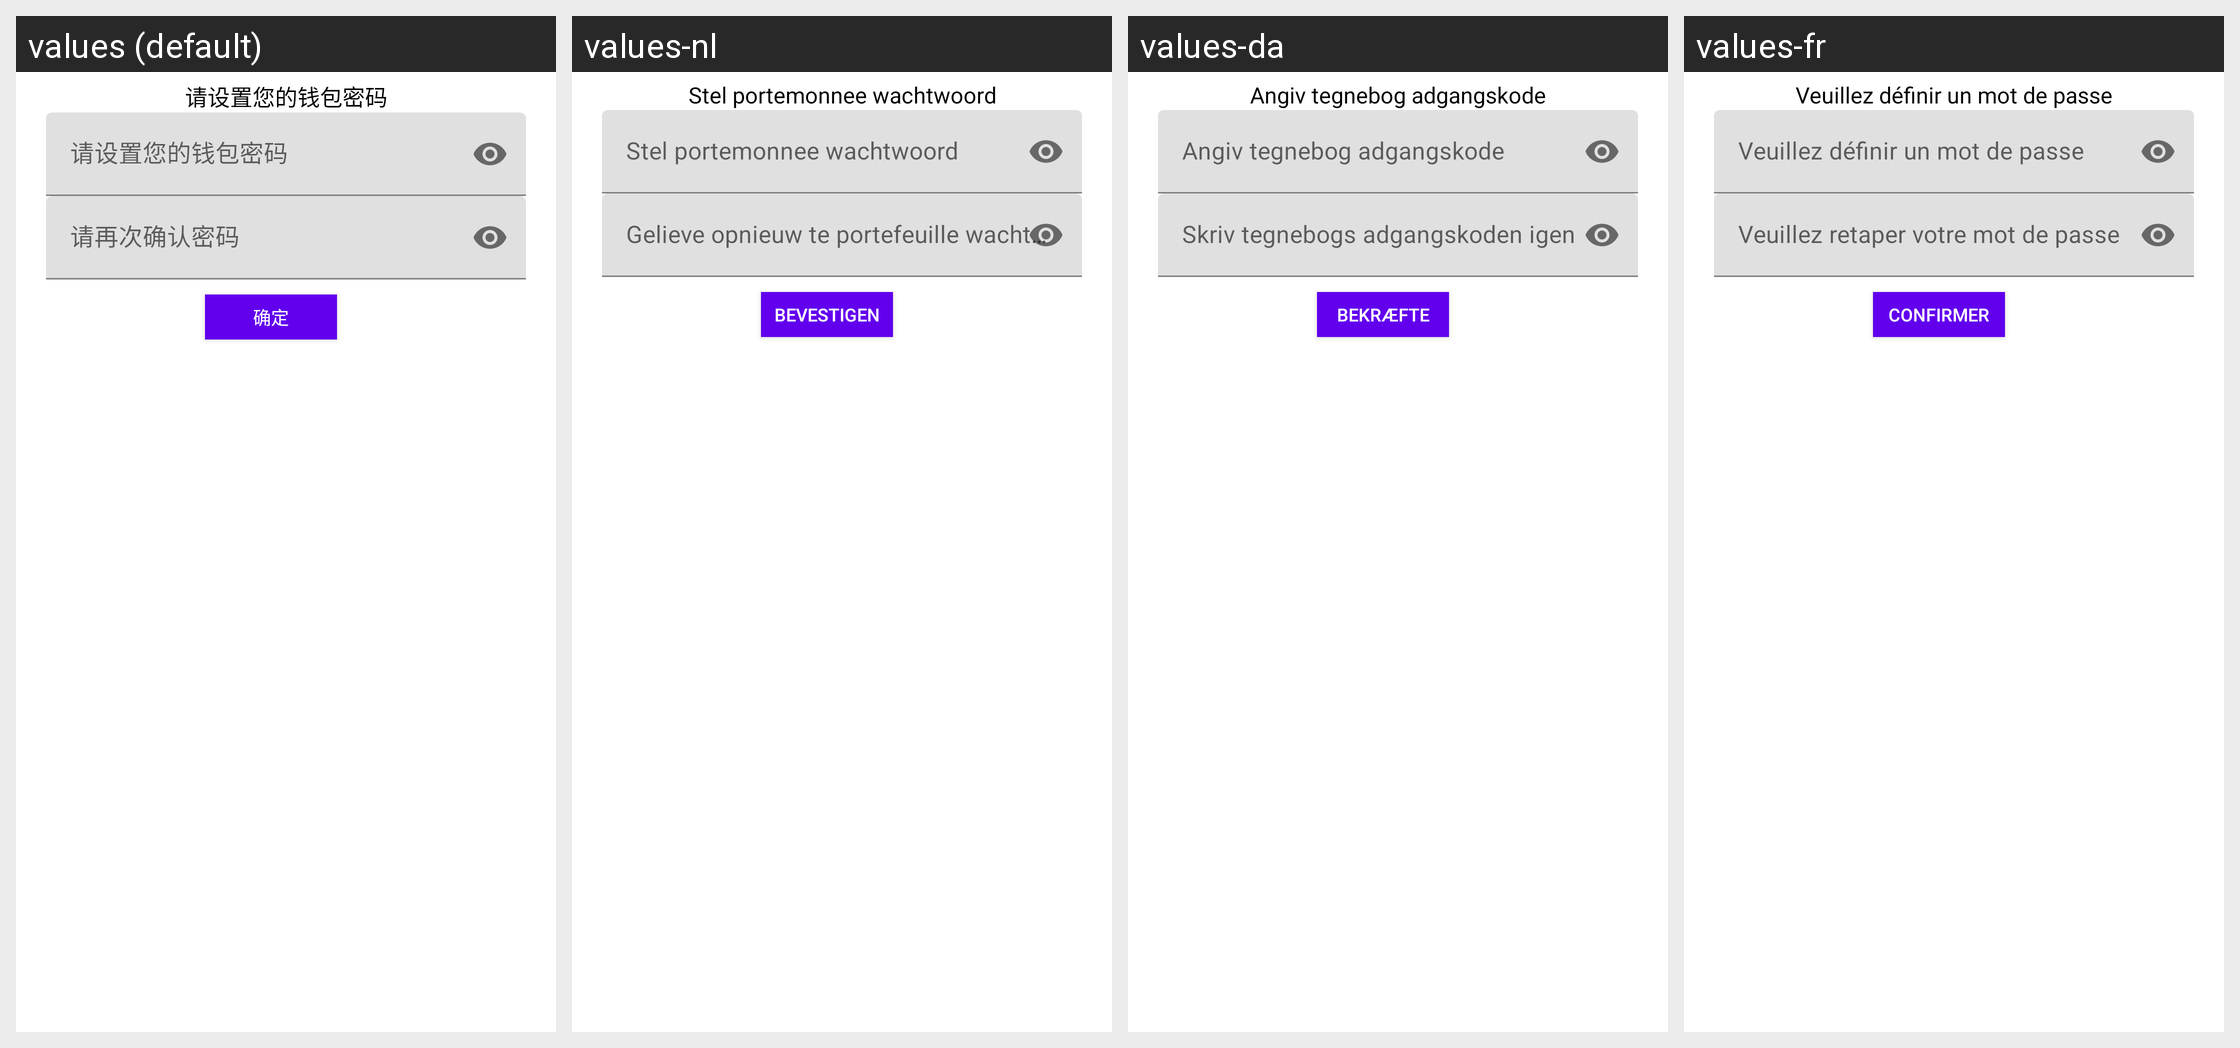

The Android screen above is rendered under several locales of the same app. Produce the string resources it draws, with the default and per-locale values.
Android screen res/layout/dialog_set_pwd.xml rendered under 4 locales, left to right: values (default), values-nl, values-da, values-fr. Device: Nexus 5 (rendered at 1080×1920; each locale shown at half size, 540×960, under a caption strip naming it); theme AppTheme.
Other locales in the repository, not shown: values-cs, values-de, values-el, values-en, values-es, values-it, values-ja, values-ko, values-pt, values-ru, values-vi, values-zh, values-zh-rTW.
Strings drawn on this screen, with the default value and each locale's value (text and hints the layout hard-codes, and strings that could not be matched under every locale, appear in the picture but are not listed):

please_set_password
  values: 请设置您的钱包密码
  values-nl: Stel portemonnee wachtwoord
  values-da: Angiv tegnebog adgangskode
  values-fr: Veuillez définir un mot de passe

ensure
  values: 确定
  values-nl: Bevestigen
  values-da: Bekræfte
  values-fr: Confirmer
